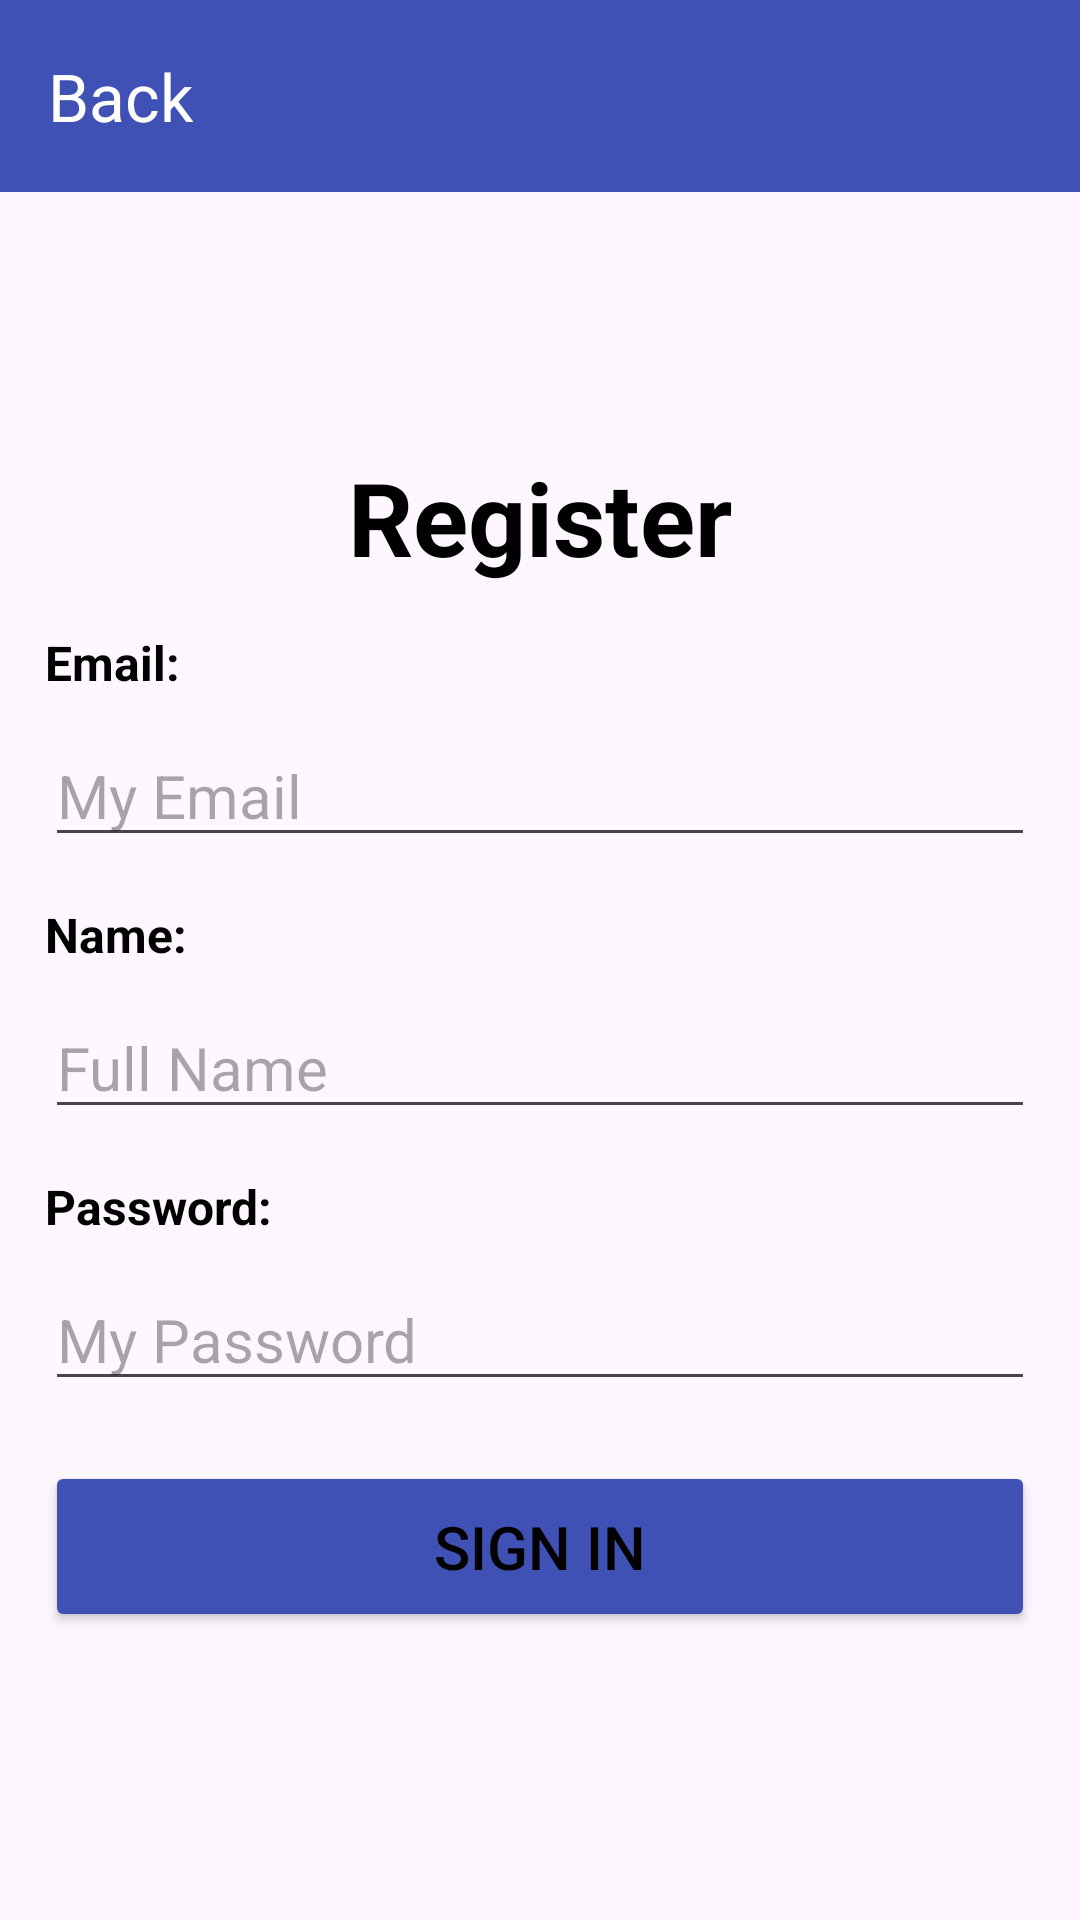

Write the Android layout XML for this screen, with the resource values it uses.
<!-- AndroidManifest.xml: application theme Theme.Instbmv -->
<!-- res/layout/activity_registro.xml -->
<?xml version="1.0" encoding="utf-8"?>
<RelativeLayout xmlns:android="http://schemas.android.com/apk/res/android"
    xmlns:app="http://schemas.android.com/apk/res-auto"
    xmlns:tools="http://schemas.android.com/tools"
    android:layout_width="match_parent"
    android:layout_height="match_parent"
    tools:context=".Registro">

    <androidx.appcompat.widget.Toolbar
        android:id="@+id/toolbar"
        android:layout_width="match_parent"
        android:layout_height="wrap_content"
        android:background="?attr/colorPrimary"
        android:minHeight="?attr/actionBarSize"
        android:theme="?attr/actionBarTheme"
        app:navigationIcon="@drawable/baseline_chevron_left_24"
        app:title="@string/title_back"
        app:titleTextColor="@color/white" />

    <ScrollView
        android:layout_width="match_parent"
        android:layout_height="match_parent"
        android:layout_below="@id/toolbar">

        <LinearLayout
            android:layout_width="match_parent"
            android:layout_height="wrap_content"
            android:layout_gravity="center"
            android:orientation="vertical">

            <TextView
                android:id="@+id/textView"
                android:layout_width="match_parent"
                android:layout_height="wrap_content"
                android:layout_marginBottom="10dp"
                android:text="@string/title_register"
                android:textAlignment="center"
                android:textSize="34sp"
                android:textStyle="bold" />

            <TextView
                android:id="@+id/textView2"
                android:layout_width="match_parent"
                android:layout_height="wrap_content"
                android:layout_marginLeft="15dp"
                android:layout_marginTop="5dp"
                android:layout_marginRight="15dp"
                android:text="@string/text_email"
                android:textSize="16sp"
                android:textStyle="bold" />

            <EditText
                android:id="@+id/editText_email"
                android:layout_width="match_parent"
                android:layout_height="wrap_content"
                android:layout_marginLeft="15dp"
                android:layout_marginTop="10dp"
                android:layout_marginRight="15dp"
                android:layout_marginBottom="10dp"
                android:ems="10"
                android:hint="@string/text_myemail"
                android:inputType="textEmailAddress"
                android:textSize="20sp"
                android:textColor="@color/black"
                android:autofillHints="emailAddress" />

            <TextView
                android:id="@+id/textView3"
                android:layout_width="match_parent"
                android:layout_height="wrap_content"
                android:layout_marginLeft="15dp"
                android:layout_marginTop="5dp"
                android:layout_marginRight="15dp"
                android:text="@string/text_name"
                android:textSize="16sp"
                android:textStyle="bold" />

            <EditText
                android:id="@+id/editText_nombre"
                android:layout_width="match_parent"
                android:layout_height="wrap_content"
                android:layout_marginLeft="15dp"
                android:layout_marginTop="10dp"
                android:layout_marginRight="15dp"
                android:layout_marginBottom="10dp"
                android:ems="10"
                android:hint="@string/text_fullname"
                android:inputType="textPersonName"
                android:textSize="20sp"
                android:textColor="@color/black"
                android:autofillHints="name" />

            <TextView
                android:id="@+id/textView4"
                android:layout_width="match_parent"
                android:layout_height="wrap_content"
                android:layout_marginLeft="15dp"
                android:layout_marginTop="5dp"
                android:layout_marginRight="15dp"
                android:text="@string/text_password"
                android:textSize="16sp"
                android:textStyle="bold" />

            <EditText
                android:id="@+id/editText_password"
                android:layout_width="match_parent"
                android:layout_height="wrap_content"
                android:layout_marginLeft="15dp"
                android:layout_marginTop="10dp"
                android:layout_marginRight="15dp"
                android:layout_marginBottom="10dp"
                android:ems="10"
                android:hint="@string/text_mypassword"
                android:inputType="textPassword"
                android:textSize="20sp"
                android:textColor="@color/black"
                android:autofillHints="password" />

            <Button
                android:id="@+id/btn_registrarse"
                android:layout_width="match_parent"
                android:layout_height="wrap_content"
                android:layout_marginLeft="15dp"
                android:layout_marginTop="10dp"
                android:layout_marginRight="15dp"
                android:layout_marginBottom="10dp"
                android:backgroundTint="@color/proyecto_light"
                android:padding="15dp"
                android:text="@string/text_signin"
                android:textSize="20sp" />
        </LinearLayout>
    </ScrollView>
</RelativeLayout>
<!-- resources referenced by this layout -->
<resources>
  <color name="black">#FF000000</color>
  <color name="proyecto_light">#3F51B5</color>
  <color name="white">#FFFFFFFF</color>
  <string name="text_email">Email:</string>
  <string name="text_fullname">Full Name</string>
  <string name="text_myemail">My Email</string>
  <string name="text_mypassword">My Password</string>
  <string name="text_name">Name:</string>
  <string name="text_password">Password:</string>
  <string name="text_signin">Sign In</string>
  <string name="title_back">Back</string>
  <string name="title_register">Register</string>
  <style name="Theme.Instbmv" parent="Base.Theme.Instbmv" />
  <style name="Base.Theme.Instbmv" parent="Theme.Material3.Light.NoActionBar">
          
          
          <item name="colorPrimary">@color/proyecto_light</item>
  
          <item name="android:textColorPrimary">@color/white</item>
          <item name="android:textColor">@color/black</item>
  
      </style>
</resources>
